Photos from the image-classification dataset "Dataset" in the GitHub repository houssemradhouane/CNN-Algorithm-for-Image-Classification. Its 12 classes are: CPU cooler, Case, Headphone, Keyboard, Mouse, Speaker, case, cooler, headphone, keyboard, mouse, speaker.

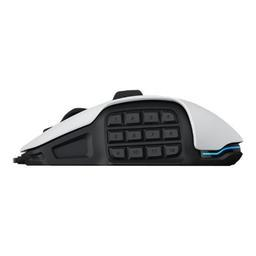
Label: Mouse

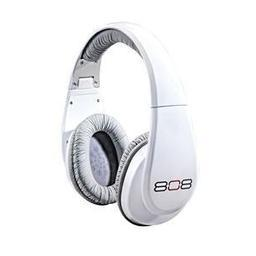
Label: Headphone

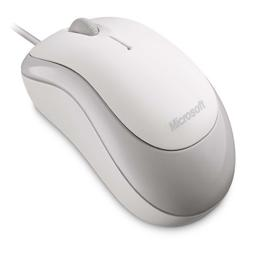
Label: mouse

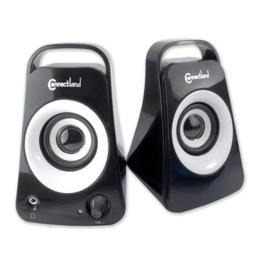
Label: Speaker

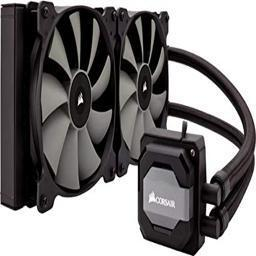
Label: cooler

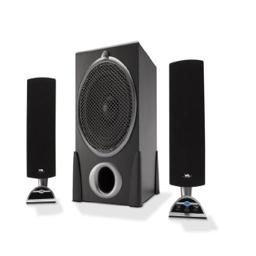
Label: speaker
